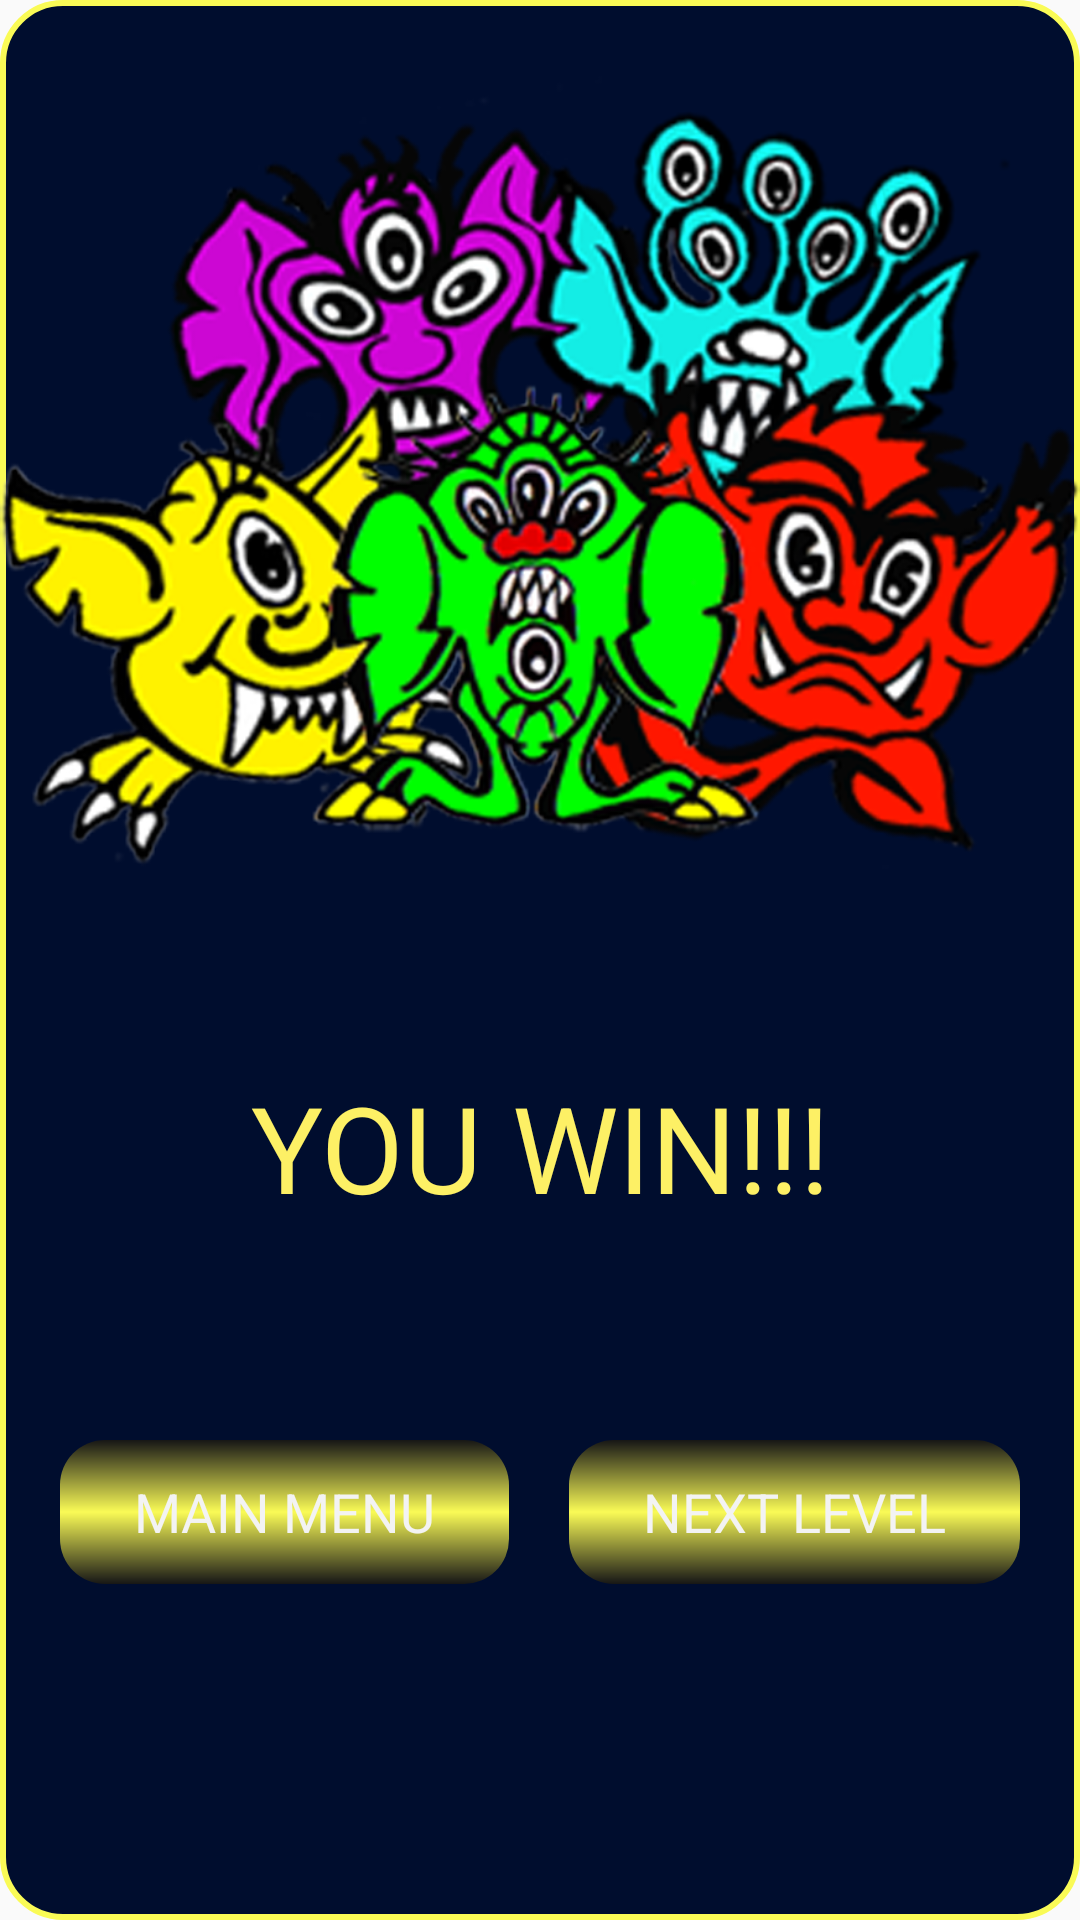

This screen was rendered from an Android layout file. Write that file and the resources it references.
<!-- AndroidManifest.xml: application theme AppTheme -->
<!-- res/layout/level_complete_dialog.xml -->
<?xml version="1.0" encoding="utf-8"?>
<LinearLayout xmlns:android="http://schemas.android.com/apk/res/android"
    android:orientation="vertical"
    android:layout_width="match_parent"
    android:layout_height="match_parent"
    android:id="@+id/dialogLayout"
    android:background="@drawable/dialog_bg"
    android:layout_margin="0dp"
    android:theme="@style/You.Dialog">

    <ImageView
        android:layout_width="match_parent"
        android:layout_height="wrap_content"
        android:id="@+id/imageView2"
        android:src="@drawable/logo"
        android:paddingTop="20dp"
        android:contentDescription="logo"
        android:layout_weight="1" />

    <TextView
        android:layout_width="match_parent"
        android:layout_height="wrap_content"
        android:text="@string/win"
        android:textSize="40sp"
        android:textColor="#fdf065"
        android:gravity="center"
        android:padding="30dp"
        android:id="@+id/tvWin"
        android:layout_weight="1" />

    <LinearLayout
        android:orientation="horizontal"
        android:layout_width="match_parent"
        android:layout_height="wrap_content"
        android:baselineAligned="false"
        android:layout_weight="1">

        <Button
            android:layout_width="wrap_content"
            android:layout_height="wrap_content"
            android:text="@string/main_menu"
            android:id="@+id/btnMainMenu"
            android:background="@drawable/button_big"
            android:layout_weight="1"
            android:layout_marginLeft="20dp"
            android:layout_marginRight="10dp"
            android:layout_marginTop="10dp"
            android:layout_marginBottom="50dp" />

        <Button
            android:layout_width="wrap_content"
            android:layout_height="wrap_content"
            android:text="@string/next_level"
            android:id="@+id/btnNextLevel"
            android:background="@drawable/button_big"
            android:layout_weight="1"
            android:layout_marginLeft="10dp"
            android:layout_marginTop="10dp"
            android:layout_marginRight="20dp"
            android:layout_marginBottom="50dp" />
    </LinearLayout>

</LinearLayout>
<!-- resources referenced by this layout -->
<resources>
  <!-- drawable button_big (drawable) -->
  <?xml version="1.0" encoding="utf-8"?>
  <shape
      xmlns:android="http://schemas.android.com/apk/res/android"
      android:shape="rectangle">
      <corners
          android:radius="15dp"/>
      <gradient
          android:angle="90"
          android:startColor="#FF161616"
          android:centerColor="#FFFAFB56"
          android:endColor="#FF161616"/>
  
  </shape>
  <!-- drawable dialog_bg (drawable) -->
  <?xml version="1.0" encoding="utf-8"?>
  <shape
      xmlns:android="http://schemas.android.com/apk/res/android"
      android:shape="rectangle">
      <corners
          android:radius="20dp"/>
      <stroke
          android:color="#FFFAFB56"
          android:width="2dp"/>
      <solid
          android:color="#000d2e"/>
  </shape>
  <!-- drawable logo: png bitmap (drawable, 110144 bytes) -->
  <string name="main_menu">MAIN MENU</string>
  <string name="next_level">NEXT LEVEL</string>
  <string name="win">YOU WIN!!!</string>
  <style name="You.Dialog" parent="android:Theme.Holo.Dialog">
          <item name="android:windowNoTitle">true</item>
          <item name="android:windowFullscreen">true</item>
          <item name="android:windowIsFloating">false</item>
      </style>
  <style name="AppTheme" parent="Theme.AppCompat.Light.DarkActionBar">
          
      </style>
</resources>
